Run: headless pygame with SDL's dummy video driver; simulated clock (each Clock.tick advances the game by its frame time, no real sleeping); random seed 0; keys injected as events and as key.get_pressed() state; no mouse input.
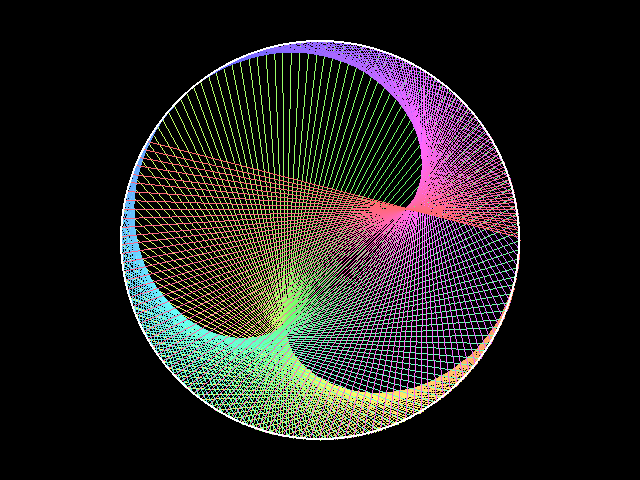
Frame 1 of 4 · flips 1–60 · no input
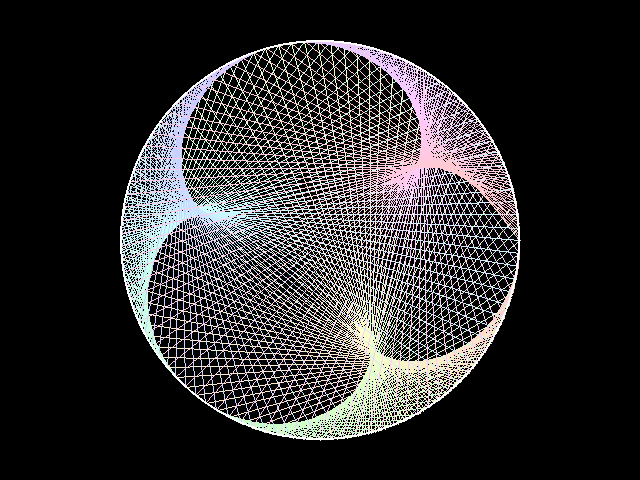
Frame 2 of 4 · flips 61–180 · tapped SPACE, RETURN · held RIGHT (→), D
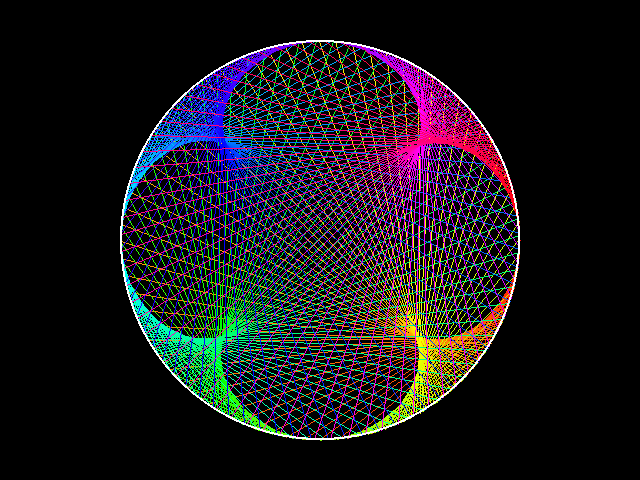
Frame 3 of 4 · flips 181–300 · held DOWN (↓), S
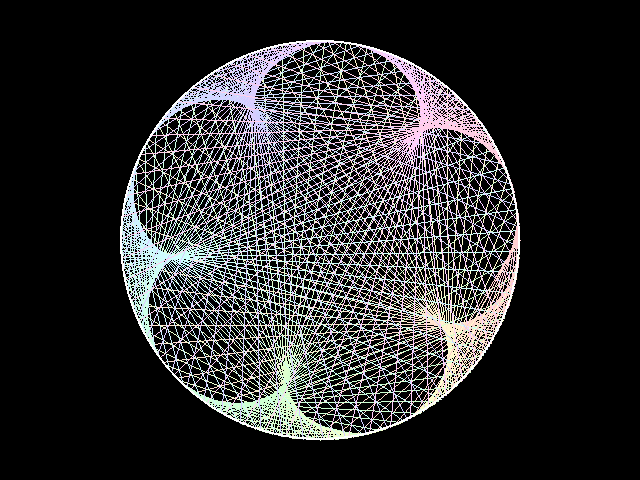
Frame 4 of 4 · flips 301–420 · held LEFT (←), A, UP (↑), W

The pygame program that drew these frames:

import pygame as pg
from math import *

pg.init()
pg.display.set_caption("Task - E")

W = 640
H = 480
val = 0; valfl = 1
k = 2; a = 0.01; counter = 0
screen = pg.display.set_mode((W, H))
clock = pg.time.Clock()
fps = 60

color = pg.Color(100, 100, 100)
color.hsva = (100, 100, 100, 100)

mode = 0
running = True
while running:

    for event in pg.event.get():

        if event.type == pg.QUIT:
            running = False

        if event.type == pg.KEYDOWN:
            keys = pg.key.get_pressed()

            if keys[pg.K_SPACE]:
                counter += 1
                if counter % 2 != 0: a = 0
                else: a = 0.01

    screen.fill((0, 0, 0))
    for i in range(0, 360):
        color.hsva = (i, val, 100, 100)
        pg.draw.line(screen, color,
                     (int(cos(radians(i)) * 200) + W // 2, int(sin(radians(i)) * 200) + H // 2),
                     (int(cos(radians(i * k)) * 200) + W // 2, int(sin(radians(i * k)) * 200) + H // 2))
    k += a
    if counter % 2 == 0:
        val += valfl
        if val == 100: valfl = -1
        if val == 0: valfl = 1

    pg.draw.circle(screen, (255, 255, 255), (W // 2, H // 2), 200, 2)
    pg.display.flip()
    clock.tick(fps)
